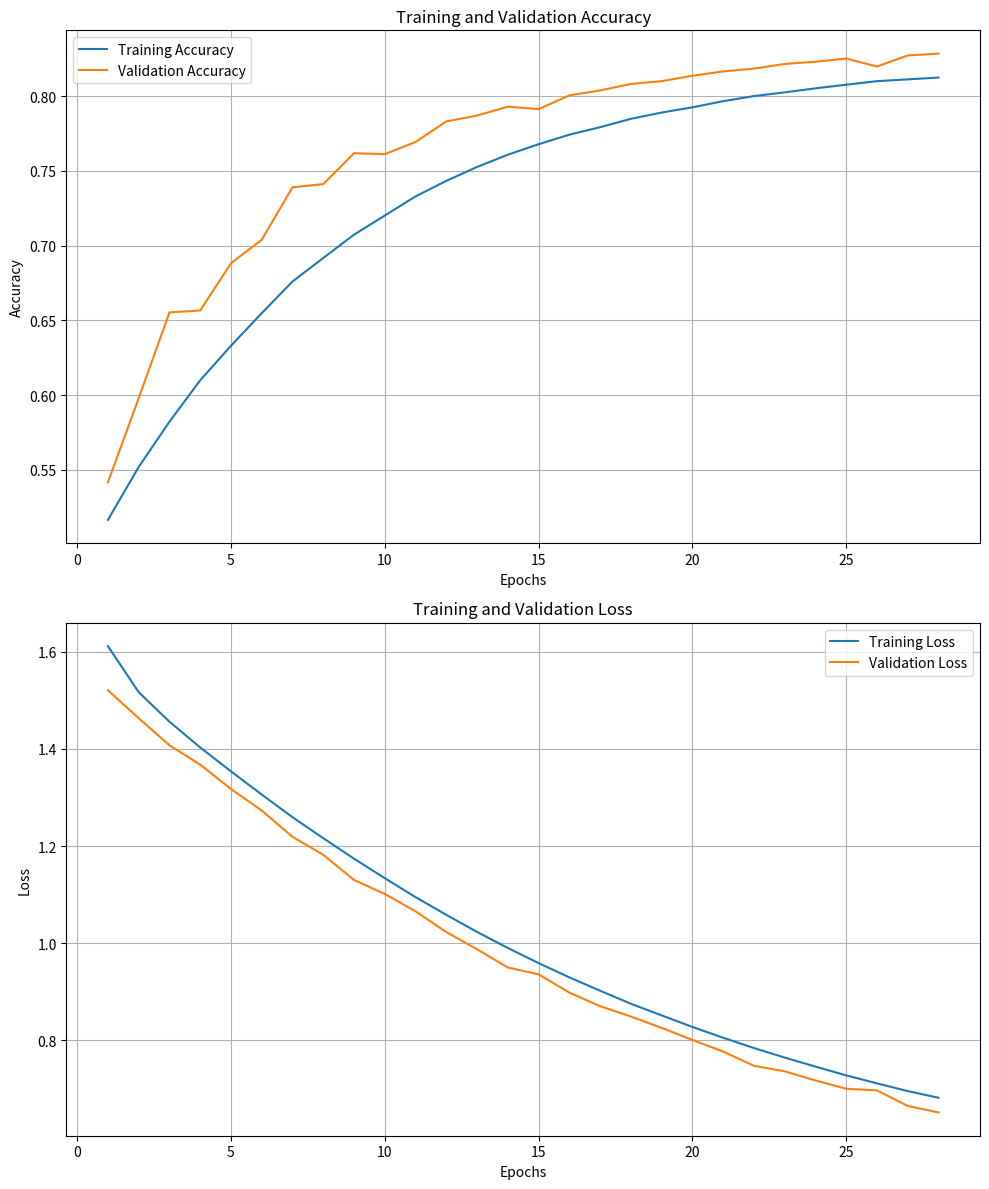

Reproduce this figure in Python.
import matplotlib.pyplot as plt

# Epochs
epochs = range(1, 29)

# Training and validation accuracy
training_accuracy = [0.5166, 0.5520, 0.5823, 0.6100, 0.6331, 0.6549, 0.6761, 0.6918, 0.7074, 0.7202, 0.7330, 0.7434, 0.7527, 0.7609, 0.7679, 0.7743, 0.7793, 0.7849, 0.7891, 0.7926, 0.7967, 0.8001, 0.8026, 0.8053, 0.8077, 0.8101, 0.8113, 0.8125]
validation_accuracy = [0.5418, 0.5980, 0.6554, 0.6567, 0.6883, 0.7040, 0.7391, 0.7412, 0.7619, 0.7613, 0.7694, 0.7832, 0.7871, 0.7930, 0.7914, 0.8006, 0.8039, 0.8082, 0.8101, 0.8137, 0.8166, 0.8185, 0.8216, 0.8231, 0.8252, 0.8199, 0.8273, 0.8285]

# Training and validation loss
training_loss = [1.6112, 1.5165, 1.4558, 1.4027, 1.3536, 1.3058, 1.2593, 1.2161, 1.1739, 1.1338, 1.0948, 1.0584, 1.0232, 0.9902, 0.9591, 0.9297, 0.9023, 0.8755, 0.8515, 0.8278, 0.8055, 0.7844, 0.7647, 0.7462, 0.7281, 0.7117, 0.6958, 0.6821]
validation_loss = [1.5205, 1.4629, 1.4072, 1.3674, 1.3172, 1.2730, 1.2188, 1.1819, 1.1301, 1.1013, 1.0656, 1.0229, 0.9875, 0.9501, 0.9359, 0.8984, 0.8704, 0.8492, 0.8258, 0.8010, 0.7771, 0.7478, 0.7364, 0.7176, 0.7006, 0.6973, 0.6651, 0.6519]

# Create subplots
fig, (ax1, ax2) = plt.subplots(2, 1, figsize=(10, 12))

# Plotting the training and validation accuracy
ax1.plot(epochs, training_accuracy, label='Training Accuracy')
ax1.plot(epochs, validation_accuracy, label='Validation Accuracy')
ax1.set_title('Training and Validation Accuracy')
ax1.set_xlabel('Epochs')
ax1.set_ylabel('Accuracy')
ax1.legend()
ax1.grid(True)

# Plotting the training and validation loss
ax2.plot(epochs, training_loss, label='Training Loss')
ax2.plot(epochs, validation_loss, label='Validation Loss')
ax2.set_title('Training and Validation Loss')
ax2.set_xlabel('Epochs')
ax2.set_ylabel('Loss')
ax2.legend()
ax2.grid(True)

# Show the plot
plt.tight_layout()
plt.show()
